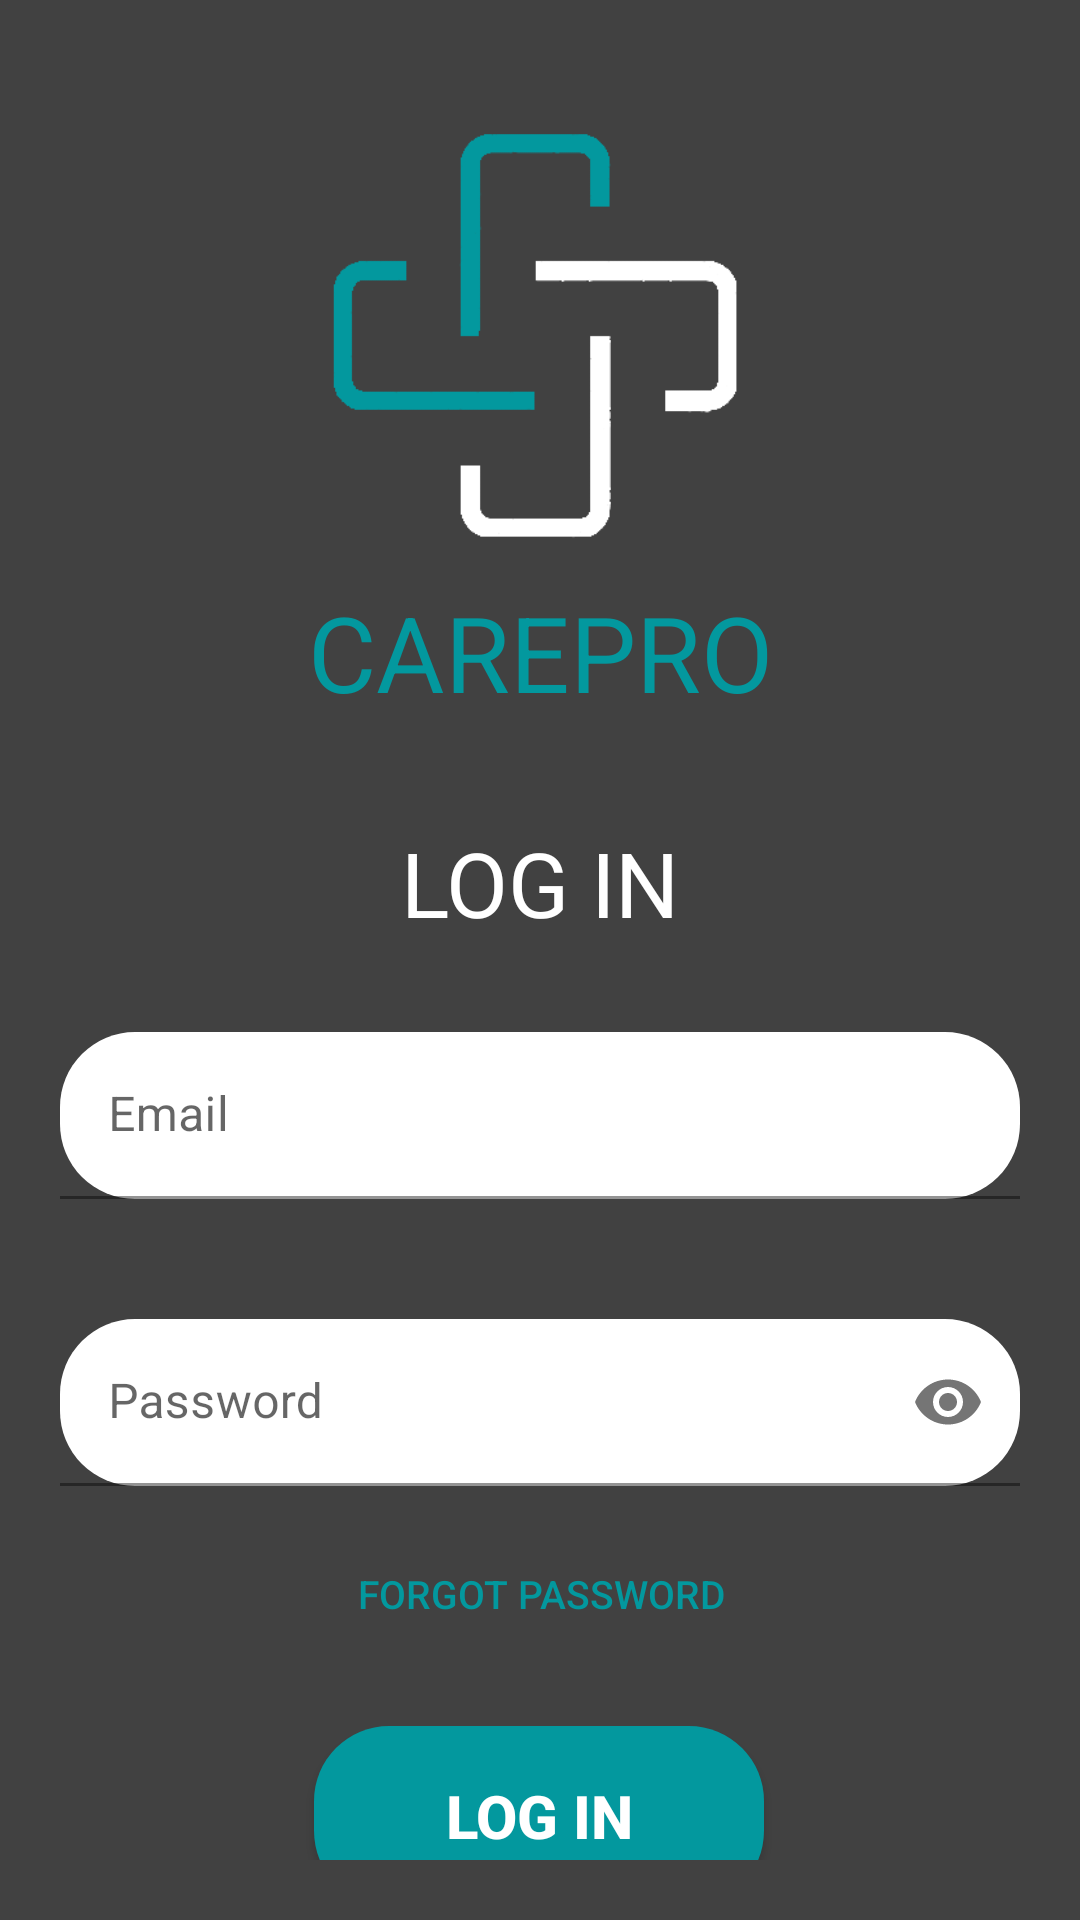

Produce the Android XML layout that renders to this screen, including the resource entries it uses.
<!-- AndroidManifest.xml: application theme Theme.CarePro -->
<!-- res/layout/activity_login_page.xml -->
<?xml version="1.0" encoding="utf-8"?>
<androidx.constraintlayout.widget.ConstraintLayout xmlns:android="http://schemas.android.com/apk/res/android"
    xmlns:app="http://schemas.android.com/apk/res-auto"
    xmlns:tools="http://schemas.android.com/tools"
    android:layout_width="match_parent"
    android:layout_height="match_parent"
    android:padding="20dp"
    android:background="#414141"
    android:orientation="vertical"
    tools:context=".LoginPage">


    <ImageView
        android:id="@+id/imageView"
        android:layout_width="170dp"
        android:layout_height="170dp"
        android:layout_marginTop="4dp"
        android:src="@drawable/carepro_logo"
        app:layout_constraintEnd_toEndOf="parent"
        app:layout_constraintHorizontal_bias="0.497"
        app:layout_constraintStart_toStartOf="parent"
        app:layout_constraintTop_toTopOf="parent" />

    <TextView
        android:id="@+id/textView3"
        android:layout_width="180dp"
        android:layout_height="50dp"
        android:text="CAREPRO"
        android:textAlignment="center"
        android:textColor="@color/jade"
        android:textSize="35dp"
        app:layout_constraintEnd_toEndOf="parent"
        app:layout_constraintStart_toStartOf="parent"
        app:layout_constraintTop_toBottomOf="@+id/imageView" />

    <Button
        android:id="@+id/create_account_button"
        android:layout_width="220dp"
        android:background="@android:color/transparent"
        android:layout_height="50dp"
        android:text="Create Account"
        android:textAlignment="center"
        android:textColor="@color/white"
        android:textSize="15dp"
        app:layout_constraintBottom_toBottomOf="parent"
        app:layout_constraintEnd_toEndOf="parent"
        app:layout_constraintStart_toStartOf="parent"
        app:layout_constraintTop_toBottomOf="@+id/login_button" />

    <TextView
        android:id="@+id/textView2"
        android:layout_width="150dp"
        android:layout_height="60dp"
        android:text="LOG IN"
        android:layout_marginTop="30dp"
        android:textAlignment="center"
        android:textColor="@color/white"
        android:textSize="30dp"
        app:layout_constraintBottom_toTopOf="@+id/inputLayout1"
        app:layout_constraintEnd_toEndOf="parent"
        app:layout_constraintStart_toStartOf="parent"
        app:layout_constraintTop_toBottomOf="@+id/textView3" />

    <com.google.android.material.textfield.TextInputLayout
        android:id="@+id/inputLayout1"
        android:layout_width="match_parent"
        android:layout_height="wrap_content"
        android:layout_marginTop="10dp"
        app:layout_constraintTop_toBottomOf="@id/textView2">

        <com.google.android.material.textfield.TextInputEditText
            android:id="@+id/email"
            android:layout_width="match_parent"
            android:layout_height="wrap_content"
            android:hint="Email"
            android:inputType="textEmailAddress"
            android:textColor="@android:color/black"
            android:background="@drawable/rounded_edittext_background"/>

    </com.google.android.material.textfield.TextInputLayout>

    <com.google.android.material.textfield.TextInputLayout
        android:id="@+id/inputLayout2"
        android:layout_width="match_parent"
        android:layout_height="wrap_content"
        android:layout_marginTop="40dp"
        app:passwordToggleEnabled="true"
        app:layout_constraintTop_toBottomOf="@id/inputLayout1">

        <com.google.android.material.textfield.TextInputEditText
            android:id="@+id/password"
            android:layout_width="match_parent"
            android:layout_height="wrap_content"
            android:hint="Password"
            android:inputType="textPassword"
            android:textColor="@android:color/black"
            android:background="@drawable/rounded_edittext_background"/>

    </com.google.android.material.textfield.TextInputLayout>

    <Button
        android:id="@+id/resetButton"
        android:layout_width="wrap_content"
        android:layout_height="40dp"
        android:layout_marginTop="16dp"
        android:background="@color/transparentColor"
        android:text="Forgot Password"
        android:textColor="@color/jade"
        android:textSize="13sp"
        app:layout_constraintEnd_toEndOf="parent"
        app:layout_constraintHorizontal_bias="0.502"
        app:layout_constraintStart_toStartOf="parent"
        app:layout_constraintTop_toBottomOf="@+id/inputLayout2"></Button>

    <Button
        android:id="@+id/login_button"
        android:layout_width="150dp"
        android:layout_height="60dp"
        android:layout_marginTop="24dp"
        android:background="@drawable/rounded_button_background"
        android:text="LOG IN"
        android:textSize="20dp"
        android:textColor="@color/white"
        android:textStyle="bold"
        app:layout_constraintEnd_toEndOf="parent"
        app:layout_constraintHorizontal_bias="0.498"
        app:layout_constraintStart_toStartOf="parent"
        app:layout_constraintTop_toBottomOf="@+id/resetButton" />

</androidx.constraintlayout.widget.ConstraintLayout>
<!-- resources referenced by this layout -->
<resources>
  <color name="jade">#03989E</color>
  <color name="transparentColor">#00FFFFFF</color>
  <color name="white">#FFFFFFFF</color>
  <!-- drawable carepro_logo: png bitmap (drawable, 582038 bytes) -->
  <!-- drawable rounded_button_background (drawable) -->
  <?xml version="1.0" encoding="utf-8"?>
  <shape xmlns:android="http://schemas.android.com/apk/res/android" android:shape="rectangle">
      <corners android:radius="25dp"/>
      <solid android:color="@color/jade"/>
      <stroke android:width="0dp" android:color="@color/black"/>
  </shape>
  <!-- drawable rounded_edittext_background (drawable) -->
  <?xml version="1.0" encoding="utf-8"?>
  <shape xmlns:android="http://schemas.android.com/apk/res/android" android:shape="rectangle">
      <corners android:radius="25dp"/>
      <solid android:color="@color/white"/>
      <stroke android:width="0dp" android:color="@color/transparentColor"/>
  </shape>
  <style name="Theme.CarePro" parent="Theme.MaterialComponents.DayNight.NoActionBar">
          
          <item name="colorPrimary">@color/jade</item>
          <item name="colorPrimaryVariant">@color/black</item>
          <item name="colorOnPrimary">@color/white</item>
          
          <item name="colorSecondary">@color/teal_200</item>
          <item name="colorSecondaryVariant">@color/teal_700</item>
          <item name="colorOnSecondary">@color/black</item>
          
          <item name="android:statusBarColor">@color/black</item>
          
      </style>
  <color name="black">#FF000000</color>
  <color name="teal_200">#FF03DAC5</color>
  <color name="teal_700">#FF018786</color>
</resources>
